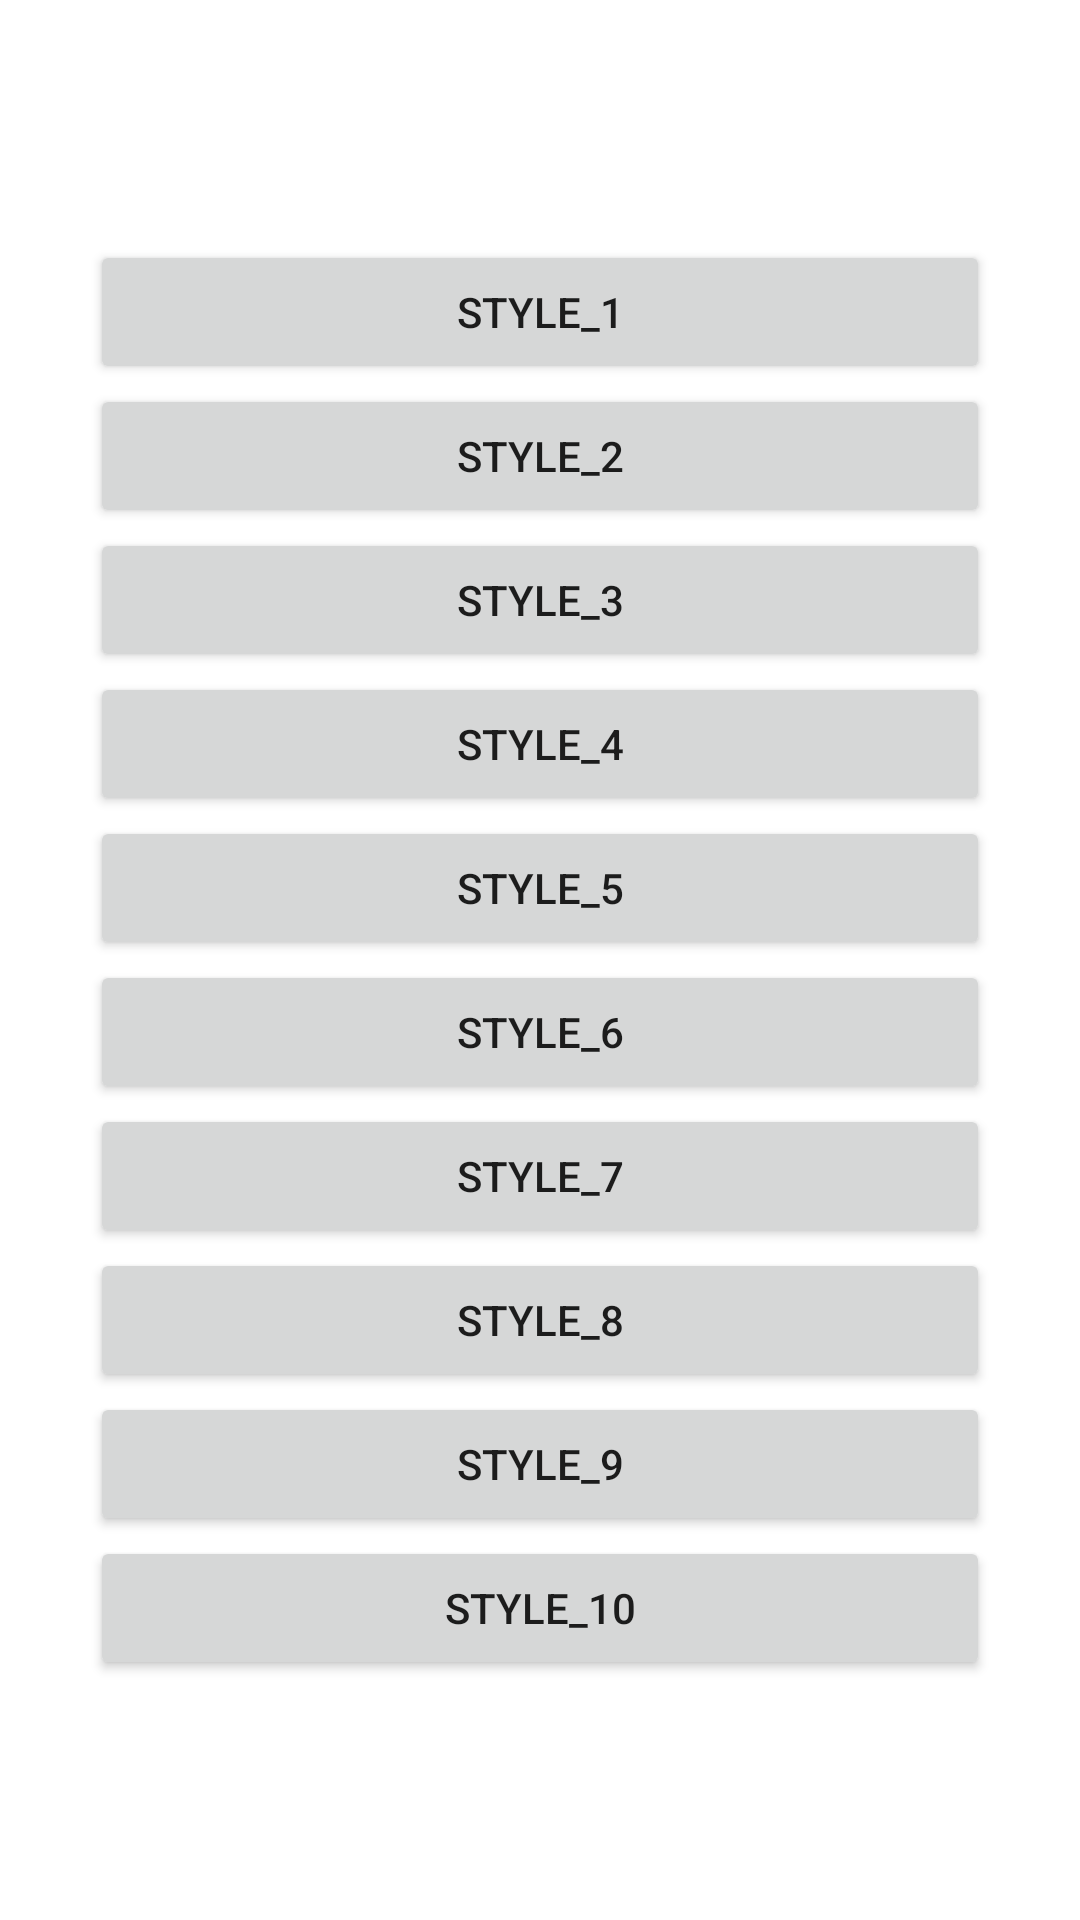

Reconstruct the res/layout file that produces this screen, plus the resources it refers to.
<!-- AndroidManifest.xml: application theme Theme.NoInternetUI -->
<!-- res/layout/activity_main.xml -->
<?xml version="1.0" encoding="utf-8"?>
<ScrollView xmlns:android="http://schemas.android.com/apk/res/android"
    xmlns:app="http://schemas.android.com/apk/res-auto"
    xmlns:tools="http://schemas.android.com/tools"
    android:layout_width="match_parent"
    android:layout_height="match_parent"
    tools:context=".MainActivity">
    <LinearLayout
        android:layout_width="match_parent"
        android:layout_height="wrap_content"
        android:orientation="vertical"
        android:layout_margin="30dp"
        android:layout_gravity="center">

        <Button
            android:id="@+id/style_id_1"
            android:layout_width="match_parent"
            android:layout_height="wrap_content"
            android:text="Style_1" />

        <Button
            android:id="@+id/style_id_2"
            android:layout_width="match_parent"
            android:layout_height="wrap_content"
            android:text="Style_2" />

        <Button
            android:id="@+id/style_id_3"
            android:layout_width="match_parent"
            android:layout_height="wrap_content"
            android:text="Style_3" />

        <Button
            android:id="@+id/style_id_4"
            android:layout_width="match_parent"
            android:layout_height="wrap_content"
            android:text="Style_4" />

        <Button
            android:id="@+id/style_id_5"
            android:layout_width="match_parent"
            android:layout_height="wrap_content"
            android:text="Style_5" />

        <Button
            android:id="@+id/style_id_6"
            android:layout_width="match_parent"
            android:layout_height="wrap_content"
            android:text="Style_6" />

        <Button
            android:id="@+id/style_id_7"
            android:layout_width="match_parent"
            android:layout_height="wrap_content"
            android:text="Style_7" />

        <Button
            android:id="@+id/style_id_8"
            android:layout_width="match_parent"
            android:layout_height="wrap_content"
            android:text="Style_8" />

        <Button
            android:id="@+id/style_id_9"
            android:layout_width="match_parent"
            android:layout_height="wrap_content"
            android:text="Style_9" />

        <Button
            android:id="@+id/style_id_10"
            android:layout_width="match_parent"
            android:layout_height="wrap_content"
            android:text="Style_10" />





    </LinearLayout>
</ScrollView>
<!-- resources referenced by this layout -->
<resources>
  <style name="Theme.NoInternetUI" parent="Theme.MaterialComponents.DayNight.DarkActionBar">
          
          <item name="colorPrimary">@color/purple_500</item>
          <item name="colorPrimaryVariant">@color/purple_700</item>
          <item name="colorOnPrimary">@color/white</item>
          
          <item name="colorSecondary">@color/teal_200</item>
          <item name="colorSecondaryVariant">@color/teal_700</item>
          <item name="colorOnSecondary">@color/black</item>
          
          <item name="android:statusBarColor">?attr/colorPrimaryVariant</item>
          
      </style>
  <!-- not gathered from this repository: default colours our renderer supplied (Android Studio template values) -->
  <color name="purple_500">#FF6200EE</color>
  <color name="purple_700">#FF3700B3</color>
  <color name="teal_200">#FF03DAC5</color>
  <color name="teal_700">#FF018786</color>
  <color name="black">#FF000000</color>
  <color name="white">#FFFFFFFF</color>
</resources>
